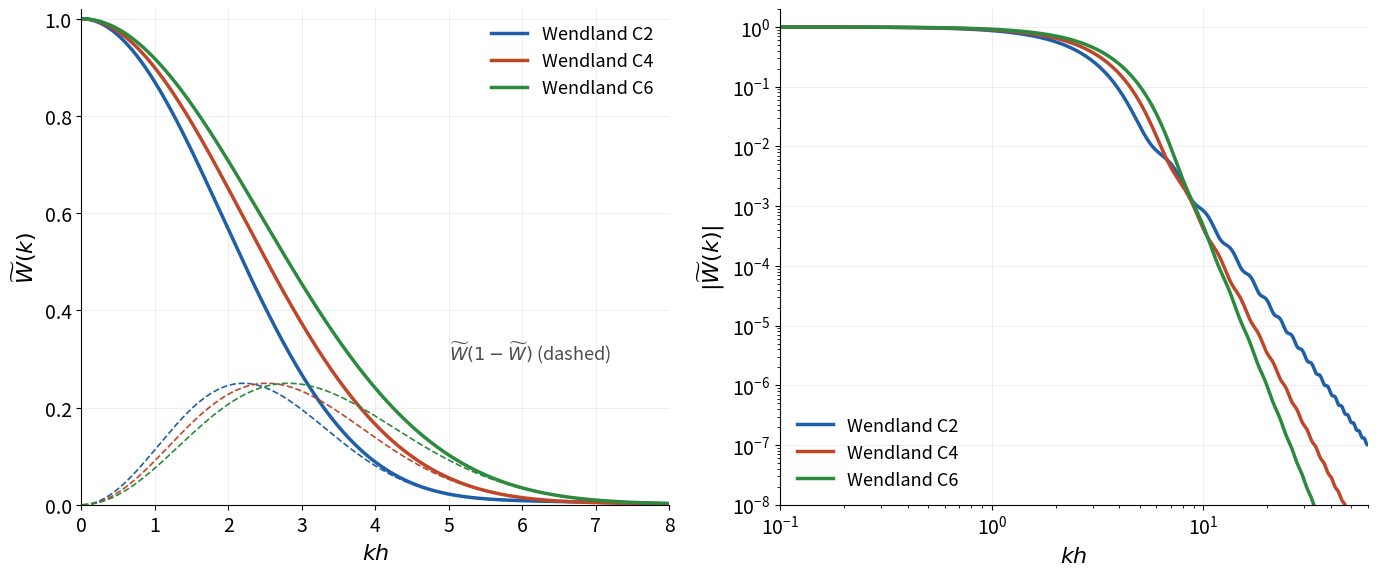

Recreate this plot in Python. (Note: this script raises an exception after producing the figure.)
"""wendland_ft.py — the Fourier transforms of the 2D Wendland kernels (src/sph.jl), support 2h, W~(0) = 1.

    python3 examples/wendland_ft.py        # writes docs/figs/wendland_ft.png
"""
import warnings; warnings.filterwarnings("ignore")
import numpy as np
import matplotlib; matplotlib.use("Agg"); import matplotlib.pyplot as plt
from scipy.special import j0
from scipy.integrate import simpson

q = np.linspace(0, 2, 40001)                                   # q = r/h, h = 1
K = {"C2": 7 / (4 * np.pi) * (1 - q / 2) ** 4 * (1 + 2 * q),
     "C4": 9 / (4 * np.pi) * (1 - q / 2) ** 6 * (1 + 3 * q + 35 * q ** 2 / 12),
     "C6": 78 / (28 * np.pi) * (1 - q / 2) ** 8 * (1 + 4 * q + 25 * q ** 2 / 4 + 4 * q ** 3)}
col = {"C2": "#1f5fa8", "C4": "#c0462a", "C6": "#2b8a3e"}
kh = np.geomspace(1e-2, 60, 1500)
FT = {n: simpson(2 * np.pi * q * W * j0(np.outer(kh, q)), x=q, axis=1) for n, W in K.items()}
for n in K: print(f"{n}: norm {np.trapezoid(2*np.pi*q*K[n], q):.6f}  min W~ {FT[n].min():+.2e}  W~=1/2 at kh = {np.interp(-0.5, -FT[n], kh):.3f}")

plt.rcParams.update({"font.size": 14, "axes.labelsize": 16})
fig, ax = plt.subplots(1, 2, figsize=(14, 6))
for n in K:
    ax[0].plot(kh, FT[n], color=col[n], lw=2.5, label=f"Wendland {n}")
    ax[0].plot(kh, FT[n] * (1 - FT[n]), color=col[n], lw=1.2, ls="--")
    ax[1].loglog(kh, np.abs(FT[n]), color=col[n], lw=2.5, label=f"Wendland {n}")
ax[0].set(xlim=(0, 8), ylim=(0, 1.02), xlabel="$kh$", ylabel=r"$\widetilde W(k)$")
ax[0].text(5.0, 0.30, r"$\widetilde W(1-\widetilde W)$ (dashed)", fontsize=13, color="0.3")
ax[0].legend(frameon=False, fontsize=13); ax[0].grid(color="0.92", lw=0.6)
ax[1].set(xlim=(1e-1, 60), ylim=(1e-8, 2), xlabel="$kh$", ylabel=r"$|\widetilde W(k)|$")
ax[1].legend(frameon=False, fontsize=13, loc="lower left"); ax[1].grid(color="0.92", lw=0.6, which="major")
for a in ax: a.spines[["top", "right"]].set_visible(False)
fig.tight_layout(); fig.savefig("docs/figs/wendland_ft.png", dpi=160)
print("wrote docs/figs/wendland_ft.png")
